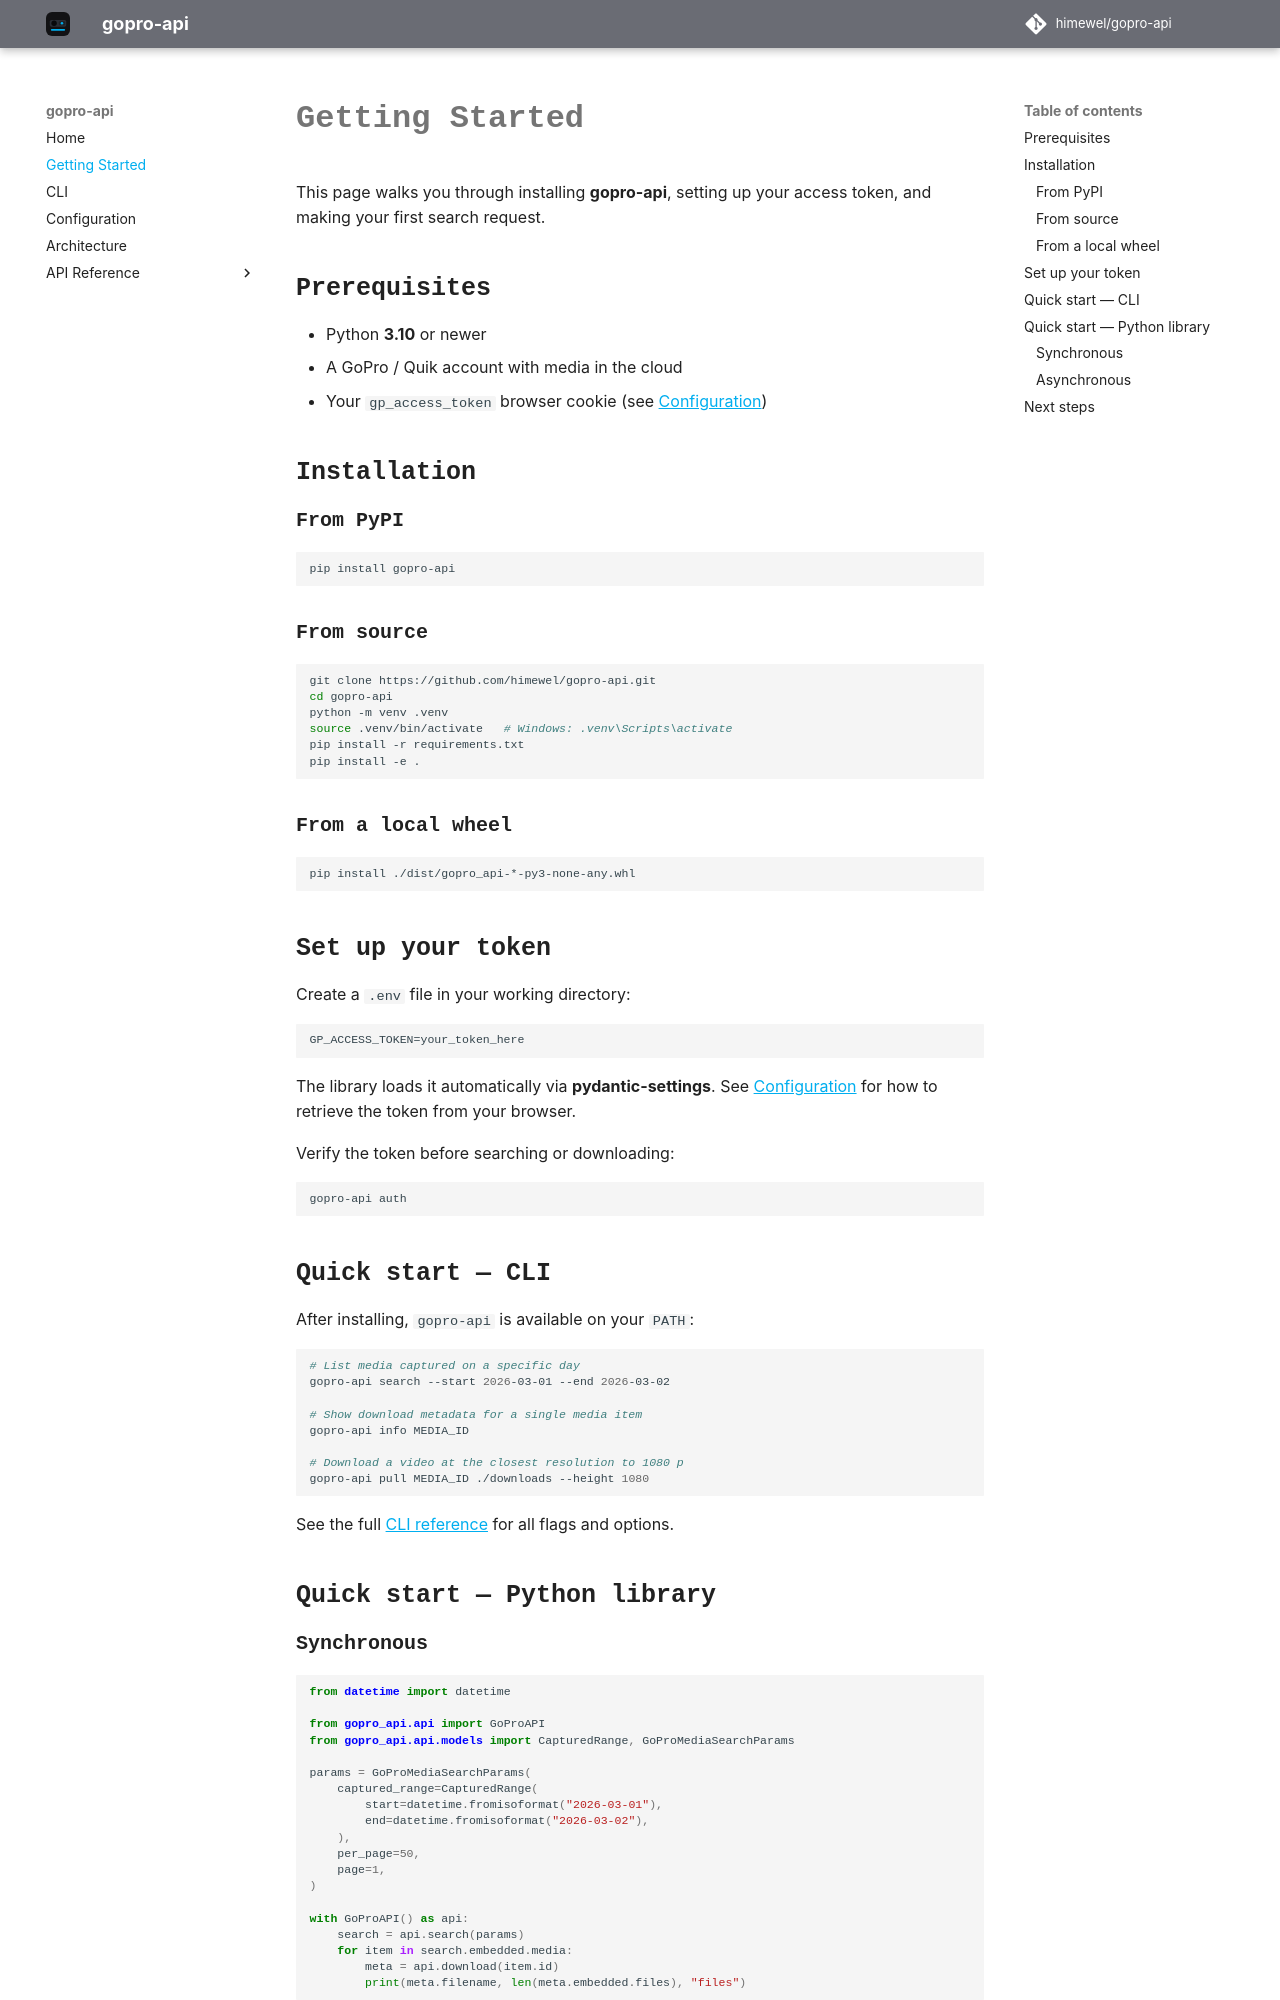

repository: himewel/gopro-api · page: v0.0.10/getting-started/index.html · generator: mkdocs

# Getting Started

This page walks you through installing **gopro-api**, setting up your access token, and making your first search request.

## Prerequisites

- Python **3.10** or newer
- A GoPro / Quik account with media in the cloud
- Your `gp_access_token` browser cookie (see [Configuration](configuration.md))

## Installation

### From PyPI

```bash
pip install gopro-api
```

### From source

```bash
git clone https://github.com/himewel/gopro-api.git
cd gopro-api
python -m venv .venv
source .venv/bin/activate   # Windows: .venv\Scripts\activate
pip install -r requirements.txt
pip install -e .
```

### From a local wheel

```bash
pip install ./dist/gopro_api-*-py3-none-any.whl
```

## Set up your token

Create a `.env` file in your working directory:

```env
GP_ACCESS_TOKEN=your_token_here
```

The library loads it automatically via **pydantic-settings**. See [Configuration](configuration.md) for how to retrieve the token from your browser.

Verify the token before searching or downloading:

```bash
gopro-api auth
```

## Quick start — CLI

After installing, `gopro-api` is available on your `PATH`:

```bash
# List media captured on a specific day (start and end are inclusive)
gopro-api search --start 2026-03-01 --end 2026-03-01

# Show download metadata for a single media item
gopro-api info MEDIA_ID

# Download a video at the closest resolution to 1080 p
gopro-api pull MEDIA_ID ./downloads --height 1080
```

See the full [CLI reference](cli.md) for all flags and options.

## Quick start — Python library

### Synchronous

```python
from datetime import datetime

from gopro_api.api import GoProAPI
from gopro_api.api.models import CapturedRange, GoProMediaSearchParams

params = GoProMediaSearchParams(
    captured_range=CapturedRange(
        start=datetime.fromisoformat("2026-03-01"),
        end=datetime.fromisoformat("2026-03-03"),
    ),
    per_page=50,
    page=1,
)

with GoProAPI() as api:
    search = api.search(params)
    for item in search.embedded.media:
        meta = api.download(item.id)
        print(meta.filename, len(meta.embedded.files), "files")
```
